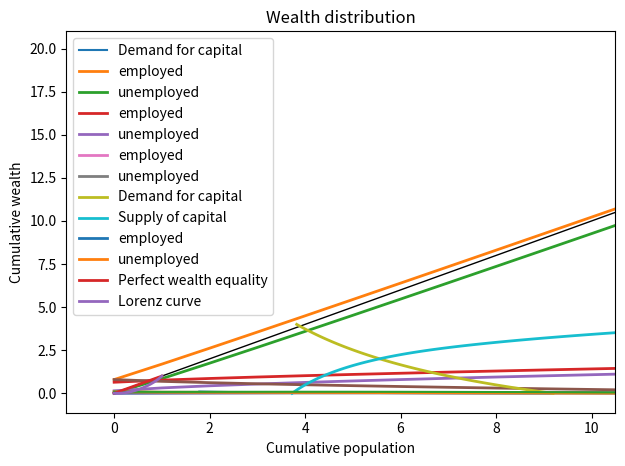

Python code for this plot:
%matplotlib inline

import numpy as np
import matplotlib.pyplot as plt

# from time import time
from bisect import bisect

from scipy import sparse
from scipy.sparse.linalg import spsolve, eigs

from scipy import optimize
from scipy.interpolate import InterpolatedUnivariateSpline

# Household labor efficiency process
z_grid = np.array([0.1, 1.0])
z_len = 2

P = np.array([[0.9, 0.1], 
              [0.1, 0.9]])

# Stationary distribution of states

D, V = np.linalg.eig(P.T)

col = np.where(np.abs(D-1) < 1e-3)[0][0]

v = V[:, col]

P_bar = v/sum(v)
print('P_bar =', P_bar)

N = P_bar @ z_grid.T
print('N =', N)

# Parameters
α = 0.33
β = 0.96
δ = 0.05
σ = 1
A = 1

def Capital_Demand(r):
    return (α/(r+δ))**(1/(1-α)) * N

def Wage(r):
    K = Capital_Demand(r)
    return (1-α) * (K/N)**α

rr = np.linspace(0, 0.1, 100) #1/β-1

plt.plot(Capital_Demand(rr), rr, label='Demand for capital')
plt.xlabel('Aggregate capital stock $K$')
plt.ylabel('Real interest rate $r$')
plt.legend()
plt.show()

a_min = 0
a_max = 20
a_len = 1+20

a_grid = np.linspace(a_min, a_max, a_len)
# a_grid = np.geomspace(a_min+1, a_max+1, a_len)-1

# Initial guess for r
r = 0.02
R = 1+r
w = Wage(r)
w

# Endogenous Gridpoint Method

# t0 = time()

c_opt = np.zeros((z_len, a_len))
c_new = np.zeros((z_len, a_len))

a_new = np.zeros((z_len, a_len))
a_opt = np.zeros((z_len, a_len))

# Initial guess for c_opt
for j, z in enumerate(z_grid):
    c_opt[j, :] = r*a_grid[:] + z*w

norm_pol = 1
it = 0
maxit = 5000

while norm_pol > 1e-6*(1-β) and it < maxit:
    ERHS = P @ (β*R * c_opt**(-σ))
    IERHS = ERHS**(-1/σ)
    for j, z in enumerate(z_grid):
        c_end = IERHS[j, :]
        a_end = (a_grid[:] + c_end - z*w) / R
    
        c_new[j, :] = InterpolatedUnivariateSpline(a_end, c_end, k=1)(a_grid)
        
        # Binding constraint
        bind = np.where(a_grid < a_end[0])
        c_new[j, bind] = R*a_grid[bind] + z*w - a_min
        
        a_new[j, :] = R*a_grid + z*w - c_new[j, :]
    
    norm_pol = np.max(np.abs(c_opt - c_new))
    c_opt[:] = c_new[:]
    a_opt[:] = a_new[:]
    
    it = it + 1
    
    if it % 100 == 0:
        print('Iteration', it, '\t polfun norm', norm_pol)

# t1 = time()

print('')
# print('Elapsed time is', t1-t0, 'seconds.')
print('Converged after', it, 'iterations.')
print('Policy function L_inf norm is', norm_pol)

a_EGM = np.zeros((z_len, a_len))
c_EGM = np.zeros((z_len, a_len))

for j, z in enumerate(z_grid):
    c_EGM[j, :] = c_opt[j, :]
    a_EGM[j, :] = R*a_grid + z*w - c_EGM[j, :]

# plt.subplots(figsize=(4,3))
plt.plot(a_grid, a_EGM[1, :], lw=2, label='employed')
plt.plot(a_grid, a_EGM[0, :], lw=2, label='unemployed')
plt.plot(a_grid, a_grid, 'k-', lw=1)
plt.title('Policy function: assets')
plt.xlabel('Current period assets $a$')
plt.legend(frameon=False)
plt.tight_layout()
# plt.savefig('PE_polfun_A.pdf')
plt.show()

# plt.subplots(figsize=(4,3))
plt.plot(a_grid, c_EGM[1, :], lw=2, label='employed')
plt.plot(a_grid, c_EGM[0, :], lw=2, label='unemployed')
plt.title('Policy function: consumption')
plt.xlabel('Current period assets $a$')
plt.legend(frameon=False)
plt.tight_layout()
# plt.savefig('PE_polfun_C.pdf')
plt.show()

# plt.subplots(figsize=(4,3))
plt.plot(a_grid, a_EGM[1, :]-a_grid, lw=2)
plt.plot(a_grid, np.zeros(len(a_grid)), 'k-', lw=1)
plt.title('Employed: $a_{t+1} - a_{t}$')
plt.xlabel('Current period assets $a$')
plt.tight_layout()
# plt.savefig('PE_polfun_AA.pdf')
plt.show()

dens_mult = 1

a_grid_dens = np.linspace(a_min, a_max, dens_mult*a_len)
a_len_dens = len(a_grid_dens)
index_dens = range(a_len_dens)

pos_l = np.zeros((z_len, a_len_dens), dtype=int)
pos_h = np.zeros((z_len, a_len_dens), dtype=int)

val_l = np.zeros((z_len, a_len_dens))
val_h = np.zeros((z_len, a_len_dens))

a_EGM = np.zeros((z_len, a_len_dens))

for j, z in enumerate(z_grid):
    a_EGM[j, :] = InterpolatedUnivariateSpline(a_grid, a_opt[j, :], k=1)(a_grid_dens)

for j, z in enumerate(z_grid):
    for i, a in enumerate(a_grid_dens):
        pos_h[j, i] = min(bisect(a_grid_dens, a_EGM[j, i]), a_len_dens-1)
        pos_l[j, i] = max(pos_h[j, i]-1, 0)

        val_h[j, i] = min(1, ((a_EGM[j, i] - a_grid_dens[pos_l[j, i]]) 
                              / (a_grid_dens[pos_h[j, i]] - a_grid_dens[pos_l[j, i]])) )
        val_l[j, i] = 1 - val_h[j, i]

G_0 = sparse.coo_matrix( ( np.concatenate((val_l[0, :], val_h[0, :])), 
                          ( np.concatenate((index_dens, index_dens)), 
                            np.concatenate((pos_l[0, :], pos_h[0, :])) ) ), 
                        shape=(a_len_dens, a_len_dens) ).tocsr()

G_1 = sparse.coo_matrix( ( np.concatenate((val_l[1, :], val_h[1, :])), 
                          ( np.concatenate((index_dens, index_dens)), 
                            np.concatenate((pos_l[1, :], pos_h[1, :])) ) ), 
                        shape=(a_len_dens, a_len_dens) ).tocsr()

G = sparse.vstack( (sparse.kron(P[0, :], G_0), 
                    sparse.kron(P[1, :], G_1)) )

val, vec = eigs(G.transpose(), k=1, which='LR', return_eigenvectors=True)

stat_EGM = np.real(vec.flat)
stat_EGM = stat_EGM / np.sum(stat_EGM)

K_sup = a_grid_dens @ stat_EGM[a_len_dens:] + a_grid_dens @ stat_EGM[:a_len_dens]

print('Capital supplied =', K_sup)
print('')

# plt.subplots(figsize=(4,3))
plt.plot(a_grid_dens, stat_EGM[a_len_dens:], lw=2, label='employed')
plt.plot(a_grid_dens, stat_EGM[:a_len_dens], lw=2, label='unemployed')
plt.title('Wealth distribution')
plt.xlabel('Current period assets $a$')
# plt.xlim(-5, 105)
plt.legend(frameon=False)
plt.tight_layout()
# plt.savefig('PE_dist.pdf')
plt.show()

def K_sup(r, dens_mult=1):
    K_dem = (α*A/(r+δ))**(1/(1-α)) * N
    w = (1-α) * (K_dem/N)**α
    R = 1+r
    
#     print('Interest rate pa =', r) #100*((1+r)**8-1)
#     print('Capital demanded =', K_dem)
    
    # Endogenous Gridpoint Method

#     t0 = time()

    c_new = np.zeros((z_len, a_len))
    c_opt = np.zeros((z_len, a_len))

    a_new = np.zeros((z_len, a_len))
    a_opt = np.zeros((z_len, a_len))
    
    index = range(a_len)

    norm_pol = 1
    it = 0
    maxit = 5000

    # Initial guess for c_opt
    for j, z in enumerate(z_grid):
        c_opt[j, :] = z*w + r*a_grid[:]

    while norm_pol > 1e-6*(1-β) and it < maxit:
        
        ERHS = P @ (β*R * c_opt**(-σ))
        IERHS = ERHS**(-1/σ)
        
        for j, z in enumerate(z_grid):
            c_end = IERHS[j, :]
            a_end = (a_grid[:] + c_end - z*w) / R

            c_new[j, :] = InterpolatedUnivariateSpline(a_end, c_end, k=1)(a_grid)

            # Binding constraint
            bind = np.where(a_grid < a_end[0])
            c_new[j, bind] = R*a_grid[bind] + z*w - a_min

            a_new[j, :] = R*a_grid + z*w - c_new[j, :]

        norm_pol = np.max(np.abs(a_opt - a_new))
        c_opt[:, :] = c_new[:, :]
        a_opt[:, :] = a_new[:, :]

        it = it + 1

#     t1 = time()

#     print('Elapsed time is', t1-t0, 'seconds.')
#     print('Converged after', it, 'iterations.')
#     print('Policy function L_inf norm is', norm_pol)

#     t0 = time()
    
#     c_EGM = c_opt[:, :]
    
    a_grid_dens = np.linspace(a_min, a_max, dens_mult*a_len)
    a_len_dens = len(a_grid_dens)
    index_dens = range(a_len_dens)
    
    pos_l = np.zeros((z_len, a_len_dens), dtype=int)
    pos_h = np.zeros((z_len, a_len_dens), dtype=int)

    val_l = np.zeros((z_len, a_len_dens))
    val_h = np.zeros((z_len, a_len_dens))
    
    a_EGM = np.zeros((z_len, a_len_dens))

    for j, z in enumerate(z_grid):
        a_EGM[j, :] = InterpolatedUnivariateSpline(a_grid, a_opt[j, :], k=1)(a_grid_dens)

    for j, z in enumerate(z_grid):
        for i, a in enumerate(a_grid_dens):
            pos_h[j, i] = min(bisect(a_grid_dens, a_EGM[j, i]), a_len_dens-1)
            pos_l[j, i] = max(pos_h[j, i]-1, 0)

            val_h[j, i] = min(1, ((a_EGM[j, i] - a_grid_dens[pos_l[j, i]]) 
                                  / (a_grid_dens[pos_h[j, i]] - a_grid_dens[pos_l[j, i]])) )
            val_l[j, i] = 1 - val_h[j, i]

    G_0 = sparse.coo_matrix( ( np.concatenate((val_l[0, :], val_h[0, :])), 
                              ( np.concatenate((index_dens, index_dens)), 
                                np.concatenate((pos_l[0, :], pos_h[0, :])) ) ), 
                            shape=(a_len_dens, a_len_dens) ).tocsr()

    G_1 = sparse.coo_matrix( ( np.concatenate((val_l[1, :], val_h[1, :])), 
                              ( np.concatenate((index_dens, index_dens)), 
                                np.concatenate((pos_l[1, :], pos_h[1, :])) ) ), 
                            shape=(a_len_dens, a_len_dens) ).tocsr()

    G = sparse.vstack( (sparse.kron(P[0, :], G_0), 
                        sparse.kron(P[1, :], G_1)) )

    val, vec = eigs(G.transpose(), k=1, which='LR', return_eigenvectors=True)

#     print(val)

    stat_EGM = np.real(vec.flat)
    stat_EGM = stat_EGM / np.sum(stat_EGM)
    
    K_sup = a_grid_dens @ stat_EGM[a_len_dens:] + a_grid_dens @ stat_EGM[:a_len_dens]
    return K_sup

rr = np.linspace(0, 0.04, 100) #1/β-1

KK = []

for i, r in enumerate(rr):
    KK.append(K_sup(r))

# rr = np.linspace(0, 0.1, 100) #1/β-1

plt.plot(Capital_Demand(rr), rr*100, lw=2, label='Demand for capital')
plt.plot(KK, rr*100, lw=2, label='Supply of capital')
plt.xlabel('Aggregate capital stock $K$')
plt.ylabel('Real interest rate $r$ (%)')
plt.legend(frameon=False, loc='upper center')
plt.xlim(None, 10.5)
plt.tight_layout()
# plt.savefig('Capital_eq.pdf')
plt.show()

def Capital_Market(r, dens_mult=1, distribution=False, xlim=None):
    K_dem = (α*A/(r+δ))**(1/(1-α)) * N
    w = (1-α) * (K_dem/N)**α
    R = 1+r
    
    print('Interest rate pa =', r) #100*((1+r)**8-1)
    print('Capital demanded =', K_dem)
    
    # Endogenous Gridpoint Method

#     t0 = time()

    c_new = np.zeros((z_len, a_len))
    c_opt = np.zeros((z_len, a_len))

    a_new = np.zeros((z_len, a_len))
    a_opt = np.zeros((z_len, a_len))
    
    index = range(a_len)

    norm_pol = 1
    it = 0
    maxit = 5000

    # Initial guess for c_opt
    for j, z in enumerate(z_grid):
        c_opt[j, :] = z*w + r*a_grid[:]

    while norm_pol > 1e-6*(1-β) and it < maxit:
        
        ERHS = P @ (β*R * c_opt**(-σ))
        IERHS = ERHS**(-1/σ)
        
        for j, z in enumerate(z_grid):
            c_end = IERHS[j, :]
            a_end = (a_grid[:] + c_end - z*w) / R

            c_new[j, :] = InterpolatedUnivariateSpline(a_end, c_end, k=1)(a_grid)

            # Binding constraint
            bind = np.where(a_grid < a_end[0])
            c_new[j, bind] = R*a_grid[bind] + z*w - a_min

            a_new[j, :] = R*a_grid + z*w - c_new[j, :]

        norm_pol = np.max(np.abs(a_opt - a_new))
        c_opt[:, :] = c_new[:, :]
        a_opt[:, :] = a_new[:, :]

        it = it + 1

#     t1 = time()

#     print('Elapsed time is', t1-t0, 'seconds.')
#     print('Converged after', it, 'iterations.')
#     print('Policy function L_inf norm is', norm_pol)

#     t0 = time()
    
#     c_EGM = c_opt[:, :]
    
    a_grid_dens = np.linspace(a_min, a_max, dens_mult*a_len)
    a_len_dens = len(a_grid_dens)
    index_dens = range(a_len_dens)
    
    pos_l = np.zeros((z_len, a_len_dens), dtype=int)
    pos_h = np.zeros((z_len, a_len_dens), dtype=int)

    val_l = np.zeros((z_len, a_len_dens))
    val_h = np.zeros((z_len, a_len_dens))
    
    a_EGM = np.zeros((z_len, a_len_dens))

    for j, z in enumerate(z_grid):
        a_EGM[j, :] = InterpolatedUnivariateSpline(a_grid, a_opt[j, :], k=1)(a_grid_dens)

    for j, z in enumerate(z_grid):
        for i, a in enumerate(a_grid_dens):
            pos_h[j, i] = min(bisect(a_grid_dens, a_EGM[j, i]), a_len_dens-1)
            pos_l[j, i] = max(pos_h[j, i]-1, 0)

            val_h[j, i] = min(1, ((a_EGM[j, i] - a_grid_dens[pos_l[j, i]]) 
                                  / (a_grid_dens[pos_h[j, i]] - a_grid_dens[pos_l[j, i]])) )
            val_l[j, i] = 1 - val_h[j, i]

    G_0 = sparse.coo_matrix( ( np.concatenate((val_l[0, :], val_h[0, :])), 
                              ( np.concatenate((index_dens, index_dens)), 
                                np.concatenate((pos_l[0, :], pos_h[0, :])) ) ), 
                            shape=(a_len_dens, a_len_dens) ).tocsr()

    G_1 = sparse.coo_matrix( ( np.concatenate((val_l[1, :], val_h[1, :])), 
                              ( np.concatenate((index_dens, index_dens)), 
                                np.concatenate((pos_l[1, :], pos_h[1, :])) ) ), 
                            shape=(a_len_dens, a_len_dens) ).tocsr()

    G = sparse.vstack( (sparse.kron(P[0, :], G_0), 
                        sparse.kron(P[1, :], G_1)) )

    val, vec = eigs(G.transpose(), k=1, which='LR', return_eigenvectors=True)

#     print(val)

    stat_EGM = np.real(vec.flat)
    stat_EGM = stat_EGM / np.sum(stat_EGM)
    
    K_sup = a_grid_dens @ stat_EGM[a_len_dens:] + a_grid_dens @ stat_EGM[:a_len_dens]

#     t1 = time()

    print('Capital supplied =', K_sup)
    print('')
#     print('Elapsed time is', t1-t0, 'seconds.')

    if distribution == True:
        plt.plot(a_grid_dens, stat_EGM[a_len_dens:], lw=2, label='employed')
        plt.plot(a_grid_dens, stat_EGM[:a_len_dens], lw=2, label='unemployed')
        plt.title('Wealth distribution')
        plt.xlabel('Current period assets $a$')
        plt.xlim(xlim)
        plt.legend(frameon=False)
        plt.tight_layout()
#         plt.savefig('GE_dist.pdf')
        plt.show()
    
    return (K_sup - K_dem)

Capital_Market(0.02, True)

# t0 = time()
result = optimize.brentq(Capital_Market, 0, 1/β-1, full_output=True)
# t1 = time()
# print('Elapsed time is', t1-t0, 'seconds.')

r_star = result[0]

Capital_Market(result[0], 1, True)

stat_EGM_both = stat_EGM[:a_len_dens] + stat_EGM[a_len_dens:]

stat_EGM_both[np.abs(stat_EGM_both) < 1e-15] = 0
stat_EGM_both = stat_EGM_both/sum(stat_EGM_both)

plt.plot(a_grid_dens, stat_EGM_both)
plt.show()

a_dist_both = a_grid_dens * stat_EGM_both
a_dist_both = a_dist_both / sum(a_dist_both)

# fig, ax = plt.subplots(figsize=(6, 6))

plt.plot(np.linspace(0,1), np.linspace(0,1), lw=2, label='Perfect wealth equality')
plt.plot(np.insert(np.cumsum(stat_EGM_both), 0, 0), 
         np.insert(np.cumsum(a_dist_both), 0, 0), 
         lw=2, label='Lorenz curve')

plt.xlabel('Cumulative population')
plt.ylabel('Cumulative wealth')
plt.legend()

# plt.plot(P_bar[0], P_bar[0]*z_grid[0]/t_inc, 'o')
# plt.tight_layout()
# plt.savefig('GE_Lorenz.pdf')
plt.show()

